3-way image classification set "assets" from GitHub (SirYorch/mobile-app-zernike-shape-signature); label vocabulary: circle, square, triangle.

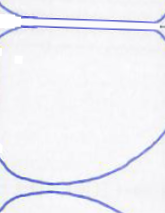
Label: circle

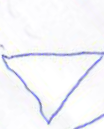
Label: triangle

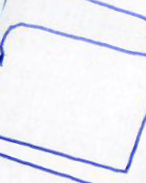
Label: square

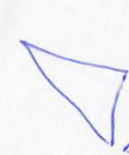
Label: triangle

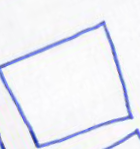
Label: square

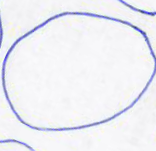
Label: circle
